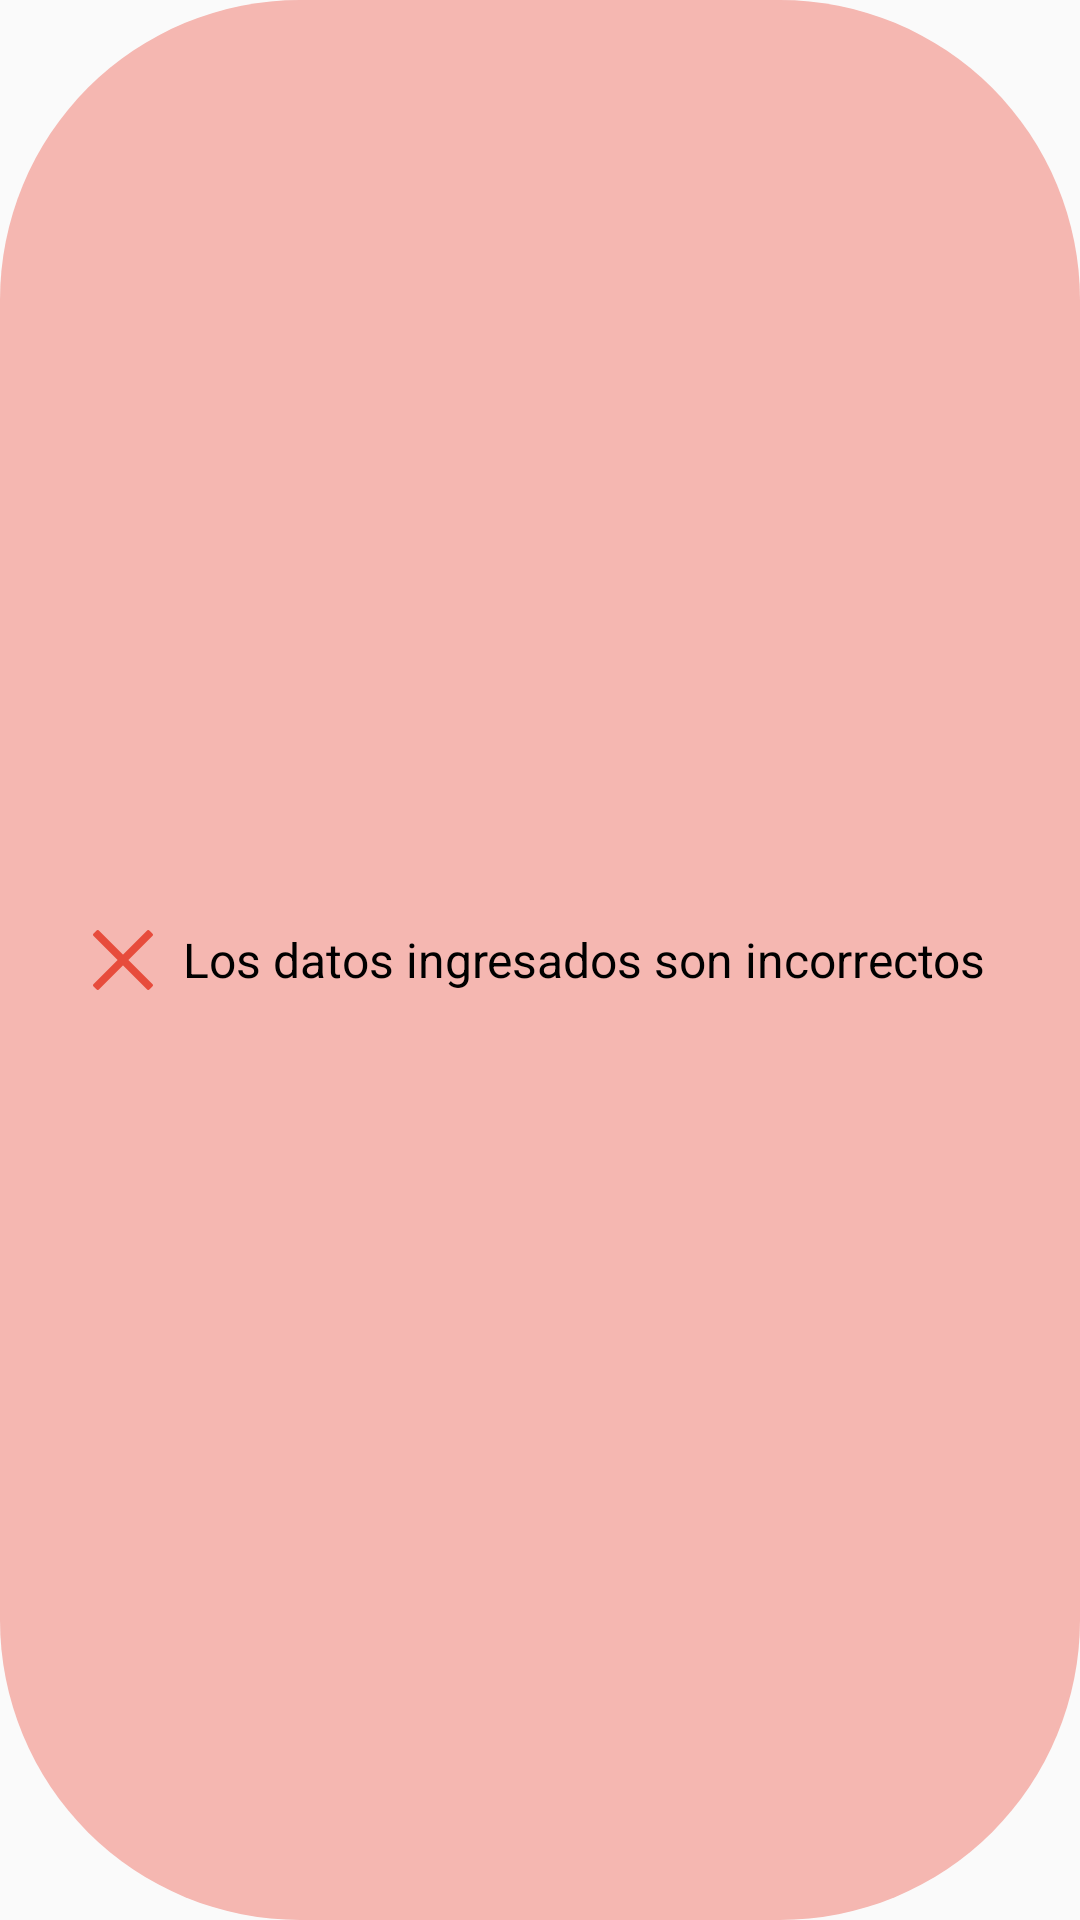

Layout XML and referenced resources for this Android screen:
<!-- AndroidManifest.xml: application theme Theme.Login -->
<!-- res/layout/toast_wronglogin.xml -->
<?xml version="1.0" encoding="utf-8"?>
<LinearLayout xmlns:android="http://schemas.android.com/apk/res/android"
    xmlns:app="http://schemas.android.com/apk/res-auto"
    android:id="@+id/loginToast"
    android:orientation="horizontal"
    android:layout_width="wrap_content"
    android:layout_height="wrap_content"

    android:background="@drawable/background_logintoast"
    android:gravity="center|center_horizontal"
    android:padding="10dp">

    <ImageView
        android:layout_width="30dp"
        android:layout_height="30dp"
        android:paddingStart="10dp"
        app:srcCompat="@drawable/icon_wronglogin" />

    <TextView
        android:id="@+id/txtLoginToast"
        android:layout_width="wrap_content"
        android:layout_height="wrap_content"
        android:paddingStart="10dp"
        android:paddingEnd="10dp"
        android:text="Los datos ingresados son incorrectos"
        android:textColor="#000000"
        android:textSize="16sp" />

</LinearLayout>
<!-- resources referenced by this layout -->
<resources>
  <!-- drawable background_logintoast (drawable) -->
  <?xml version="1.0" encoding="utf-8"?>
  <selector xmlns:android="http://schemas.android.com/apk/res/android">
  
      <item>
          <shape>
              <solid android:color = "#F5B7B1" />
              <corners android:radius="100dp"/>
          </shape>
      </item>
  
  </selector>
  <!-- drawable icon_wronglogin (drawable) -->
  <vector xmlns:android="http://schemas.android.com/apk/res/android"
      android:width="94.926dp"
      android:height="94.926dp"
      android:viewportWidth="94.926"
      android:viewportHeight="94.926">
    <path
        android:fillColor="#E74C3C"
        android:pathData="M55.931,47.463L94.306,9.09c0.826,-0.827 0.826,-2.167 0,-2.994L88.833,0.62C88.436,0.224 87.896,0 87.335,0c-0.562,0 -1.101,0.224 -1.498,0.62L47.463,38.994L9.089,0.62c-0.795,-0.795 -2.202,-0.794 -2.995,0L0.622,6.096c-0.827,0.827 -0.827,2.167 0,2.994l38.374,38.373L0.622,85.836c-0.827,0.827 -0.827,2.167 0,2.994l5.473,5.476c0.397,0.396 0.936,0.62 1.498,0.62s1.1,-0.224 1.497,-0.62l38.374,-38.374l38.374,38.374c0.397,0.396 0.937,0.62 1.498,0.62s1.101,-0.224 1.498,-0.62l5.473,-5.476c0.826,-0.827 0.826,-2.167 0,-2.994L55.931,47.463z"/>
  </vector>
  <style name="Theme.Login" parent="Theme.AppCompat.Light.NoActionBar">
          
  
      </style>
</resources>
